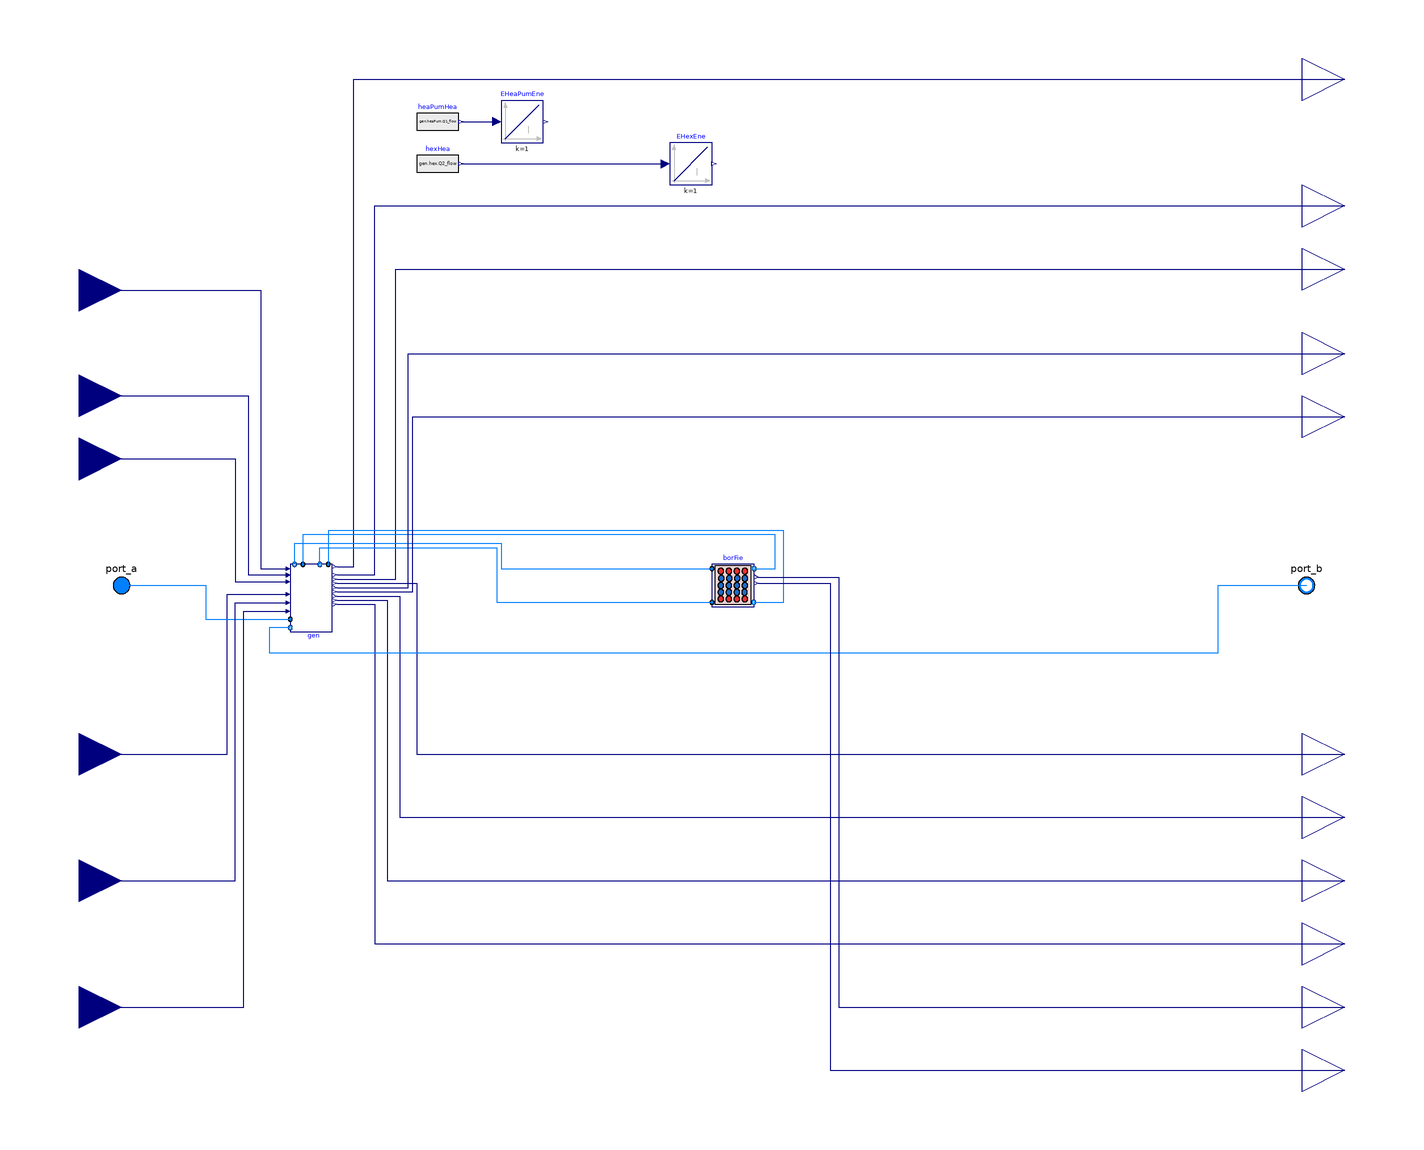

The component connection diagram of the Modelica model below, drawn from its own Placement and Line annotations.

model CentralPlant_new "Central plant"

  package MediumW = Buildings.Media.Water "Water";

  parameter Integer nBorSec = 33
    "Number of borefield sectors. It includes 2 modules and the number should be divisible by 3";
  parameter Real TLooMin(
    unit="K",
    displayUnit="degC")=283.65
    "Design minimum district loop temperature";
  parameter Real TLooMax(
    unit="K",
    displayUnit="degC")=297.15
    "Design maximum district loop temperature";
  parameter Real mWat_flow_nominal(unit="kg/s")
    "Nominal water mass flow rate to each generation module";
  parameter Real dpValve_nominal(unit="Pa")=6000
    "Nominal pressure drop of fully open 2-way valve";

  // Heat exchanger parameters
  parameter Real dpHex_nominal(unit="Pa")=10000
    "Pressure difference across heat exchanger"
    annotation (Dialog(group="Heat exchanger"));
  parameter Real mHexGly_flow_nominal(unit="kg/s")
    "Nominal glycol mass flow rate for heat exchanger"
    annotation (Dialog(group="Heat exchanger"));
  // Heat exchanger parameters
  parameter Real dpDryCoo_nominal(unit="Pa")=10000
    "Nominal pressure drop of dry cooler"
    annotation (Dialog(group="Dry cooler"));
  parameter Real mDryCoo_flow_nominal(unit="kg/s")=
    mHexGly_flow_nominal + mHpGly_flow_nominal
    "Nominal glycol mass flow rate for dry cooler"
    annotation (Dialog(group="Dry cooler"));
  // Heat pump parameters
  parameter Real mWat_flow_min(unit="kg/s")
    "Heat pump minimum water mass flow rate"
    annotation (Dialog(group="Heat pump"));
  parameter Real mHpGly_flow_nominal(unit="kg/s")
    "Nominal glycol mass flow rate for heat pump"
    annotation (Dialog(group="Heat pump"));
  parameter Real QHeaPumHea_flow_nominal(unit="W")
    "Nominal heating capacity"
    annotation (Dialog(group="Heat pump"));
  parameter Real TConHea_nominal(unit="K")=TLooMin + TApp
    "Nominal temperature of the heated fluid in heating mode"
    annotation (Dialog(group="Heat pump"));
  parameter Real TEvaHea_nominal(unit="K")
    "Nominal temperature of evaporator for heat pump design during heating"
    annotation (Dialog(group="Heat pump"));
  parameter Real QHeaPumCoo_flow_nominal(unit="W")
    "Nominal cooling capacity"
    annotation (Dialog(group="Heat pump"));
  parameter Real TConCoo_nominal(unit="K")
    "Nominal temperature of condenser for heat pump design during cooling"
    annotation (Dialog(group="Heat pump"));
  parameter Real TEvaCoo_nominal(unit="K")=TLooMax + TApp
    "Nominal temperature of the heated fluid in cooling mode"
    annotation (Dialog(group="Heat pump"));

  parameter Real TAppSet(unit="K")=2
    "Dry cooler approch setpoint"
    annotation (Dialog(tab="Controls", group="Dry cooler"));
  parameter Real TApp(unit="K")=4
    "Approach temperature for checking if the dry cooler should be enabled"
    annotation (Dialog(tab="Controls", group="Dry cooler"));
  parameter Real minFanSpe(unit="1")=0.1
    "Minimum dry cooler fan speed"
    annotation (Dialog(tab="Controls", group="Dry cooler"));
  parameter Real TCooSet(unit="K")=TLooMin
    "Heat pump tracking temperature setpoint in cooling mode"
    annotation (Dialog(tab="Controls", group="Heat pump"));
  parameter Real THeaSet(unit="K")=TLooMax
    "Heat pump tracking temperature setpoint in heating mode"
    annotation (Dialog(tab="Controls", group="Heat pump"));
  parameter Real TConInMin(unit="K", displayUnit="degC")
    "Minimum condenser inlet temperature"
    annotation (Dialog(tab="Controls", group="Heat pump"));
  parameter Real TEvaInMax(unit="K", displayUnit="degC")
    "Maximum evaporator inlet temperature"
    annotation (Dialog(tab="Controls", group="Heat pump"));
  parameter Real offTim(unit="s")=12*3600
     "Heat pump off time due to the low compressor speed"
    annotation (Dialog(tab="Controls", group="Heat pump"));
  parameter Real holOnTim(unit="s")=1800
    "Heat pump hold on time"
    annotation (Dialog(tab="Controls", group="Heat pump"));
  parameter Real holOffTim(unit="s")=1800
    "Heat pump hold off time"
    annotation (Dialog(tab="Controls", group="Heat pump"));
  parameter Real minComSpe(unit="1")=0.2
    "Minimum heat pump compressor speed"
    annotation (Dialog(tab="Controls", group="Heat pump"));

  Modelica.Fluid.Interfaces.FluidPort_a port_a(
    redeclare final package Medium = MediumW)
    "Fluid connector for waterflow from the district"
    annotation (Placement(transformation(extent={{-250,-10},{-230,10}}),
      iconTransformation(extent={{-110,-10},{-90,10}})));
  Buildings.Controls.OBC.CDL.Interfaces.RealInput TPlaOut(
    final unit="K",
    final quantity="ThermodynamicTemperature",
    displayUnit="degC")
    "Central plant outlet water temperature"
    annotation (Placement(transformation(extent={{-280,120},{-240,160}}),
        iconTransformation(extent={{-140,60},{-100,100}})));
  Buildings.Controls.OBC.CDL.Interfaces.RealInput uDisPum
    "District loop pump speed"
    annotation (Placement(transformation(extent={{-280,70},{-240,110}}),
        iconTransformation(extent={{-140,40},{-100,80}})));
  Buildings.Controls.OBC.CDL.Interfaces.RealInput TMixAve(
    final quantity="ThermodynamicTemperature",
    final unit="K",
    displayUnit="degC")
    "Average temperature of mixing points after each energy transfer station"
    annotation (Placement(transformation(extent={{-280,-100},{-240,-60}}),
        iconTransformation(extent={{-140,-60},{-100,-20}})));
  Buildings.Controls.OBC.CDL.Interfaces.RealInput TLooMaxMea(
    final quantity="ThermodynamicTemperature",
    final unit="K",
    displayUnit="degC")
    "Maximum temperature of mixing points after each energy transfer station"
    annotation (Placement(transformation(extent={{-280,-160},{-240,-120}}),
        iconTransformation(extent={{-140,-100},{-100,-60}})));
  Buildings.Controls.OBC.CDL.Interfaces.RealInput TLooMinMea(
    final quantity="ThermodynamicTemperature",
    final unit="K",
    displayUnit="degC")
    "Minimum temperature of mixing points after each energy transfer station"
    annotation (Placement(transformation(extent={{-280,-220},{-240,-180}}),
        iconTransformation(extent={{-140,-140},{-100,-100}})));

  Buildings.Controls.OBC.CDL.Interfaces.RealInput TDryBul(
    final quantity="ThermodynamicTemperature",
    final unit="K",
    displayUnit="degC") "Ambient dry bulb temperature"
    annotation (Placement(transformation(extent={{-280,40},{-240,80}}),
        iconTransformation(extent={{-140,20},{-100,60}})));
  Buildings.Controls.OBC.CDL.Interfaces.RealOutput PPumCirPum(quantity="Power",
      final unit="W")
    "Electrical power consumed by circulation pump"
    annotation (Placement(transformation(extent={{320,-190},{360,-150}}),
        iconTransformation(extent={{100,-160},{140,-120}})));
  Buildings.Controls.OBC.CDL.Interfaces.RealOutput PPumHeaPumWat(quantity="Power",
      final unit="W")
    "Electrical power consumed by heat pump waterside pump"
    annotation (Placement(transformation(extent={{320,-160},{360,-120}}),
        iconTransformation(extent={{100,-140},{140,-100}})));
  Buildings.Controls.OBC.CDL.Interfaces.RealOutput QBorPer_flow(unit="W")
    "Heat flow from borefield perimeter to water"
    annotation (Placement(transformation(extent={{320,-220},{360,-180}}),
        iconTransformation(extent={{100,-180},{140,-140}})));
  Buildings.Controls.OBC.CDL.Interfaces.RealOutput PCom(quantity="Power",
      final unit="W")
    "Electric power consumed by compressor"
    annotation (Placement(transformation(extent={{320,-130},{360,-90}}),
        iconTransformation(extent={{100,-120},{140,-80}})));
  Buildings.Controls.OBC.CDL.Interfaces.RealOutput PPumHeaPumGly(quantity="Power",
      final unit="W")
    "Electrical power consumed by glycol pump of heat pump"
    annotation (Placement(transformation(extent={{320,-100},{360,-60}}),
        iconTransformation(extent={{100,-40},{140,0}})));
  Buildings.Controls.OBC.CDL.Interfaces.RealOutput PPumHexGly(quantity="Power",
      final unit="W")
    "Electrical power consumed by the glycol pump of heat exchanger"
    annotation (Placement(transformation(extent={{320,130},{360,170}}),
        iconTransformation(extent={{100,10},{140,50}})));

  Buildings.Controls.OBC.CDL.Interfaces.RealOutput PPumBorFiePer(
    final quantity="Power",
    final unit="W")
    "Electrical power consumed by pump for borefield perimeter"
    annotation (Placement(transformation(extent={{320,90},{360,130}}),
        iconTransformation(extent={{100,-60},{140,-20}})));
  Buildings.Controls.OBC.CDL.Interfaces.RealOutput PPumBorFieCen(
    final quantity="Power",
    final unit="W")
    "Electrical power consumed by pump for borefield center"
    annotation (Placement(transformation(extent={{320,60},{360,100}}),
        iconTransformation(extent={{100,-80},{140,-40}})));

  Buildings.Controls.OBC.CDL.Interfaces.RealOutput PPumDryCoo(quantity="Power",
      final unit="W")
    "Electrical power consumed by dry cool pump"
    annotation (Placement(transformation(extent={{320,160},{360,200}}),
        iconTransformation(extent={{100,30},{140,70}})));
  Buildings.Controls.OBC.CDL.Interfaces.RealOutput yEleRat
    "Current electricity rate, cent per kWh"
    annotation (Placement(transformation(extent={{320,220},{360,260}}),
        iconTransformation(extent={{100,70},{140,110}})));

  Generations_new                          gen(
    final TLooMin=TLooMin,
    final TLooMax=TLooMax,
    TPlaHeaSet=TLooMin,
    TPlaCooSet=TLooMax,
    final mWat_flow_nominal=mWat_flow_nominal,
    mBorFiePer_flow_nominal=borFie.mPer_flow_nominal,
    mBorFieCen_flow_nominal=borFie.mCen_flow_nominal,
    dpBorFiePer_nominal=borFie.dp_nominal,
    dpBorFieCen_nominal=borFie.dp_nominal,
    final mWat_flow_min=mWat_flow_min,
    final mHexGly_flow_nominal=mHexGly_flow_nominal,
    final mHpGly_flow_nominal=mHpGly_flow_nominal,
    final mDryCoo_flow_nominal=mDryCoo_flow_nominal,
    final dpHex_nominal=dpHex_nominal,
    final dpValve_nominal=dpValve_nominal,
    final dpDryCoo_nominal=dpDryCoo_nominal,
    final QHeaPumHea_flow_nominal=QHeaPumHea_flow_nominal,
    final TConHea_nominal=TConHea_nominal,
    final TEvaHea_nominal=TEvaHea_nominal,
    final QHeaPumCoo_flow_nominal=QHeaPumCoo_flow_nominal,
    final TConCoo_nominal=TConCoo_nominal,
    final TEvaCoo_nominal=TEvaCoo_nominal,
    final TAppSet=TAppSet,
    final TApp=TApp,
    final minFanSpe=minFanSpe,
    final TCooSet=TCooSet,
    final THeaSet=THeaSet,
    final TConInMin=TConInMin,
    final TEvaInMax=TEvaInMax,
    final offTim=offTim,
    holOnTim=holOnTim,
    holOffTim=holOffTim,
    final minComSpe=minComSpe,
    kHeaPum=0.1,
    TiHeaPum=200,
    kVal=0.1,
    TiVal=200,
    kFan=0.1,
    TiFan=200) "Cooling and heating generation devices"
    annotation (Placement(transformation(extent={{-160,-10},{-140,10}})));
  Modelica.Fluid.Interfaces.FluidPort_b port_b(
    redeclare final package Medium = MediumW)
    "Fluid connector for waterflow to the district"
    annotation (Placement(transformation(extent={{312,-10},{332,10}}),
      iconTransformation(extent={{90,-10},{110,10}})));

  Modelica.Blocks.Sources.RealExpression heaPumHea(y=gen.heaPum.Q1_flow)
    "Heat pump heat flow"
    annotation (Placement(transformation(extent={{-100,210},{-80,230}})));
  Modelica.Blocks.Sources.RealExpression hexHea(y=gen.hex.Q2_flow)
    "Heat exchanger heat flow"
    annotation (Placement(transformation(extent={{-100,190},{-80,210}})));
  Modelica.Blocks.Continuous.Integrator EHeaPumEne(initType=Modelica.Blocks.Types.Init.InitialState)
    "Heat pump energy"
    annotation (Placement(transformation(extent={{-60,210},{-40,230}})));
  Modelica.Blocks.Continuous.Integrator EHexEne(initType=Modelica.Blocks.Types.Init.InitialState)
    "Heat exchanger energy"
    annotation (Placement(transformation(extent={{20,190},{40,210}})));

  BaseClasses.Borefield borFie                                   "Borefield"
    annotation (Placement(transformation(extent={{40,-10},{60,10}})));
  Buildings.Controls.OBC.CDL.Interfaces.RealOutput QBorCen_flow(unit="W")
    "Heat flow from borefield center to water" annotation (Placement(
        transformation(extent={{320,-250},{360,-210}}), iconTransformation(
          extent={{100,-200},{140,-160}})));

equation

  connect(uDisPum, gen.uDisPum) annotation (Line(points={{-260,90},{-180,90},{-180,
          5},{-162,5}},      color={0,0,127}));
  connect(TMixAve, gen.TMixAve) annotation (Line(points={{-260,-80},{-190,-80},{
          -190,-4.2},{-162,-4.2}},
                        color={0,0,127}));
  connect(TDryBul, gen.TDryBul) annotation (Line(points={{-260,60},{-186,60},{-186,
          1.8},{-162,1.8}},    color={0,0,127}));
  connect(gen.yEleRat, yEleRat) annotation (Line(points={{-138,9},{-130,9},{-130,
          240},{340,240}}, color={0,0,127}));
  connect(heaPumHea.y, EHeaPumEne.u)
    annotation (Line(points={{-79,220},{-62,220}}, color={0,0,127}));
  connect(hexHea.y, EHexEne.u)
    annotation (Line(points={{-79,200},{18,200}}, color={0,0,127}));

  connect(gen.PPumDryCoo, PPumDryCoo) annotation (Line(points={{-138,5},{-120,5},
          {-120,180},{340,180}}, color={0,0,127}));
  connect(gen.PPumHexGly, PPumHexGly) annotation (Line(points={{-138,3},{-110,3},
          {-110,150},{340,150}}, color={0,0,127}));
  connect(port_a, gen.port_a)
    annotation (Line(points={{-240,0},{-200,0},{-200,-16},{-160,-16}},
                                                 color={0,127,255}));
  connect(gen.PPumHeaPumGly, PPumHeaPumGly) annotation (Line(points={{-138,1},{-100,
          1},{-100,-80},{340,-80}},          color={0,0,127}));
  connect(gen.PCom, PCom) annotation (Line(points={{-138,-5},{-108,-5},{-108,-110},
          {340,-110}},       color={0,0,127}));
  connect(gen.PPumHeaPumWat, PPumHeaPumWat) annotation (Line(points={{-138,-7},{
          -114,-7},{-114,-140},{340,-140}},  color={0,0,127}));
  connect(gen.PPumCirPum, PPumCirPum) annotation (Line(points={{-138,-9},{-120,-9},
          {-120,-170},{340,-170}},     color={0,0,127}));
  connect(gen.portBorFiePer_b, borFie.portPer_a) annotation (Line(points={{-158,
          10},{-158,20},{-60,20},{-60,8},{40,8}}, color={0,127,255}));
  connect(borFie.portPer_b, gen.portBorFiePer_a) annotation (Line(points={{60,8},
          {70,8},{70,24},{-154,24},{-154,10}}, color={0,127,255}));
  connect(gen.portBorFieCen_b, borFie.portCen_a) annotation (Line(points={{-146,
          10},{-146,18},{-62,18},{-62,-8},{40,-8}}, color={0,127,255}));
  connect(borFie.portCen_b, gen.portBorFieCen_a) annotation (Line(points={{59.8,
          -8},{74,-8},{74,26},{-142,26},{-142,10}}, color={0,127,255}));
  connect(gen.port_b, port_b) annotation (Line(points={{-160,-20},{-170,-20},{-170,
          -32},{280,-32},{280,0},{322,0}}, color={0,127,255}));
  connect(borFie.QPer_flow, QBorPer_flow) annotation (Line(points={{62,4},{100,4},
          {100,-200},{340,-200}}, color={0,0,127}));
  connect(borFie.QCen_flow, QBorCen_flow) annotation (Line(points={{62,1},{96,1},
          {96,-230},{340,-230}}, color={0,0,127}));
  connect(gen.PPumBorFiePer, PPumBorFiePer) annotation (Line(points={{-138,-1},
          {-104,-1},{-104,110},{340,110}}, color={0,0,127}));
  connect(gen.PPumBorFieCen, PPumBorFieCen) annotation (Line(points={{-138,-3},
          {-102,-3},{-102,80},{340,80}}, color={0,0,127}));
  connect(TLooMaxMea, gen.TLooMaxMea) annotation (Line(points={{-260,-140},{-186,
          -140},{-186,-8.2},{-162,-8.2}}, color={0,0,127}));
  connect(TLooMinMea, gen.TLooMinMea) annotation (Line(points={{-260,-200},{-182,
          -200},{-182,-12.2},{-162,-12.2}}, color={0,0,127}));
  connect(TPlaOut, gen.TPlaOut) annotation (Line(points={{-260,140},{-174,140},{
          -174,8},{-162,8}}, color={0,0,127}));
  annotation (defaultComponentName="cenPla",
  Icon(coordinateSystem(preserveAspectRatio=false, extent={{-100,-100},{100,100}}),
                         graphics={
                                Rectangle(
        extent={{-100,-200},{100,100}},
        lineColor={0,0,127},
        fillColor={255,255,255},
        fillPattern=FillPattern.Solid),
        Rectangle(
          extent={{-100,-8},{0,8}},
          lineColor={0,0,255},
          pattern=LinePattern.None,
          fillColor={0,255,255},
          fillPattern=FillPattern.Solid),
        Rectangle(
          extent={{0,-8},{100,8}},
          lineColor={0,0,255},
          pattern=LinePattern.None,
          fillColor={0,255,255},
          fillPattern=FillPattern.Solid),
        Rectangle(
          extent={{-40,-20},{40,60}},
          lineColor={27,0,55},
          fillColor={170,213,255},
          fillPattern=FillPattern.Solid),
       Text(extent={{-100,140},{100,100}},
          textString="%name",
          textColor={0,0,255}),
        Rectangle(
          extent={{-62,-44},{62,-190}},
          lineColor={0,0,0},
          fillColor={234,210,210},
          fillPattern=FillPattern.Solid),
        Ellipse(
          extent={{-52,-50},{-24,-78}},
          lineColor={0,0,0},
          fillColor={238,46,47},
          fillPattern=FillPattern.Solid),
        Ellipse(
          extent={{-14,-50},{14,-78}},
          lineColor={0,0,0},
          fillColor={238,46,47},
          fillPattern=FillPattern.Solid),
        Ellipse(
          extent={{24,-50},{52,-78}},
          lineColor={0,0,0},
          fillColor={238,46,47},
          fillPattern=FillPattern.Solid),
        Ellipse(
          extent={{-14,-152},{14,-180}},
          lineColor={0,0,0},
          fillColor={238,46,47},
          fillPattern=FillPattern.Solid),
        Ellipse(
          extent={{24,-152},{52,-180}},
          lineColor={0,0,0},
          fillColor={238,46,47},
          fillPattern=FillPattern.Solid),
        Ellipse(
          extent={{-52,-152},{-24,-180}},
          lineColor={0,0,0},
          fillColor={238,46,47},
          fillPattern=FillPattern.Solid),
        Ellipse(
          extent={{-14,-120},{14,-148}},
          lineColor={0,0,0},
          fillColor={28,108,200},
          fillPattern=FillPattern.Solid),
        Ellipse(
          extent={{24,-120},{52,-148}},
          lineColor={0,0,0},
          fillColor={28,108,200},
          fillPattern=FillPattern.Solid),
        Ellipse(
          extent={{-52,-120},{-24,-148}},
          lineColor={0,0,0},
          fillColor={28,108,200},
          fillPattern=FillPattern.Solid),
        Ellipse(
          extent={{-14,-88},{14,-116}},
          lineColor={0,0,0},
          fillColor={28,108,200},
          fillPattern=FillPattern.Solid),
        Ellipse(
          extent={{24,-88},{52,-116}},
          lineColor={0,0,0},
          fillColor={28,108,200},
          fillPattern=FillPattern.Solid),
        Ellipse(
          extent={{-52,-88},{-24,-116}},
          lineColor={0,0,0},
          fillColor={28,108,200},
          fillPattern=FillPattern.Solid)}),
                          Diagram(coordinateSystem(preserveAspectRatio=false,
          extent={{-240,-280},{320,280}})));
end CentralPlant_new;